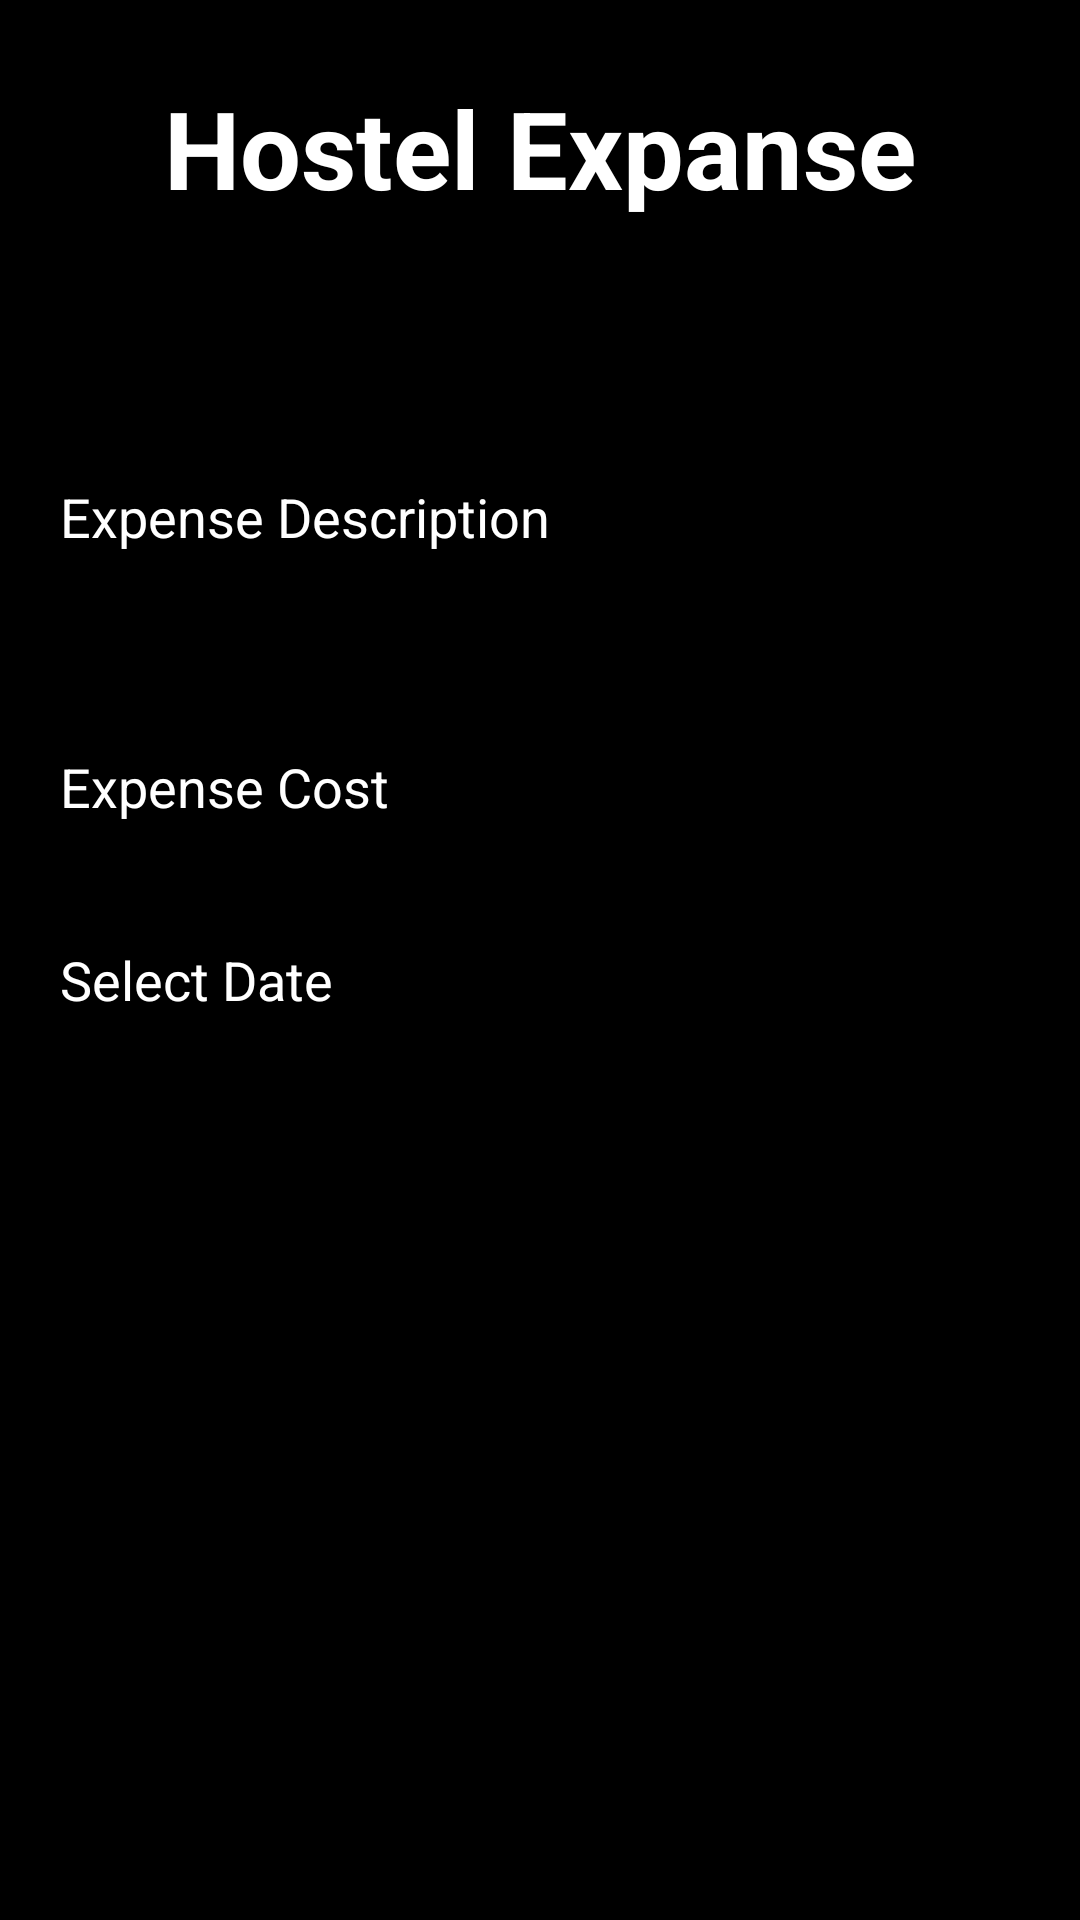

This screen was rendered from an Android layout file. Write that file and the resources it references.
<!-- AndroidManifest.xml: application theme Theme.Online_Hostel_Management_System -->
<!-- res/layout/activity_maintain_hostel_expense.xml -->
<?xml version="1.0" encoding="utf-8"?>
<androidx.constraintlayout.widget.ConstraintLayout xmlns:android="http://schemas.android.com/apk/res/android"
    xmlns:app="http://schemas.android.com/apk/res-auto"
    xmlns:tools="http://schemas.android.com/tools"
    android:layout_width="match_parent"
    android:layout_height="match_parent"
    tools:context=".MaintainHostelExpense"
    android:background="@color/black">

    <TextView
        android:id="@+id/mhe"
        android:layout_width="wrap_content"
        android:layout_height="wrap_content"
        android:text="Hostel Expanse"
        android:textColor="@color/white"
        android:textSize="36sp"
        android:textStyle="bold"
        app:layout_constraintBottom_toBottomOf="parent"
        app:layout_constraintEnd_toEndOf="parent"
        app:layout_constraintStart_toStartOf="parent"
        app:layout_constraintTop_toTopOf="parent"
        app:layout_constraintVertical_bias="0.042" />

    <EditText
        android:id="@+id/ehe"
        android:layout_width="0dp"
        android:layout_height="wrap_content"
        android:background="@drawable/input_bg"
        android:drawablePadding="10dp"
        android:ems="10"
        android:hint="Expense Description"
        android:lines="3"
        android:paddingLeft="20dp"
        android:paddingTop="10dp"
        android:paddingRight="10dp"
        android:paddingBottom="10dp"
        android:textColor="@color/white"
        android:textColorHint="@color/white"
        app:layout_constraintBottom_toBottomOf="parent"
        app:layout_constraintEnd_toEndOf="parent"
        app:layout_constraintHorizontal_bias="0.0"
        app:layout_constraintStart_toStartOf="parent"
        app:layout_constraintTop_toBottomOf="@+id/mhe"
        app:layout_constraintVertical_bias="0.116" />

    <EditText
        android:id="@+id/ec"
        android:layout_width="0dp"
        android:layout_height="wrap_content"
        android:background="@drawable/input_bg"
        android:drawablePadding="10dp"
        android:ems="10"
        android:hint="Expense Cost"
        android:inputType="number"
        android:paddingLeft="20dp"
        android:paddingTop="10dp"
        android:paddingRight="10dp"
        android:paddingBottom="10dp"
        android:textColor="@color/white"
        android:textColorHint="@color/white"
        app:layout_constraintBottom_toBottomOf="parent"
        app:layout_constraintEnd_toEndOf="parent"
        app:layout_constraintHorizontal_bias="0.0"
        app:layout_constraintStart_toStartOf="parent"
        app:layout_constraintTop_toBottomOf="@+id/ehe"
        app:layout_constraintVertical_bias="0.065" />

    

    <EditText
        android:id="@+id/date"
        android:layout_width="0dp"
        android:layout_height="wrap_content"
        android:background="@drawable/input_bg"
        android:drawablePadding="10dp"
        android:ems="10"
        android:hint="Select Date"
        android:inputType="none"
        android:paddingLeft="20dp"
        android:paddingTop="10dp"
        android:paddingRight="10dp"
        android:paddingBottom="10dp"
        android:textColor="@color/white"
        android:textColorHint="@color/white"
        app:layout_constraintBottom_toBottomOf="parent"
        app:layout_constraintEnd_toEndOf="parent"
        app:layout_constraintHorizontal_bias="0.0"
        app:layout_constraintStart_toStartOf="parent"
        app:layout_constraintTop_toBottomOf="@+id/ec"
        app:layout_constraintVertical_bias="0.064"
        android:clickable="true"
        android:focusable="false" />

    <Button
        android:id="@+id/btnsubmithe"
        android:layout_width="0dp"
        android:layout_height="wrap_content"
        android:background="@drawable/btn_bg"
        android:text="Submit"
        app:layout_constraintBottom_toBottomOf="parent"
        app:layout_constraintEnd_toEndOf="parent"
        app:layout_constraintHorizontal_bias="0.0"
        app:layout_constraintStart_toStartOf="parent"
        app:layout_constraintTop_toBottomOf="@+id/ec"
        app:layout_constraintVertical_bias="0.233" />

</androidx.constraintlayout.widget.ConstraintLayout>
<!-- resources referenced by this layout -->
<resources>
  <style name="Theme.Online_Hostel_Management_System" parent="Theme.MaterialComponents.DayNight.DarkActionBar">
          
          <item name="colorPrimary">@color/purple_500</item>
          <item name="colorPrimaryVariant">@color/purple_700</item>
          <item name="colorOnPrimary">@color/white</item>
          
          <item name="colorSecondary">@color/teal_200</item>
          <item name="colorSecondaryVariant">@color/teal_700</item>
          <item name="colorOnSecondary">@color/black</item>
          
          <item name="android:statusBarColor" tools:targetApi="l">?attr/colorPrimaryVariant</item>
          
      </style>
  <!-- not gathered from this repository: default colours our renderer supplied (Android Studio template values) -->
  <color name="purple_500">#FF6200EE</color>
  <color name="purple_700">#FF3700B3</color>
  <color name="teal_200">#FF03DAC5</color>
  <color name="teal_700">#FF018786</color>
  <color name="black">#FF000000</color>
  <color name="white">#FFFFFFFF</color>
</resources>
